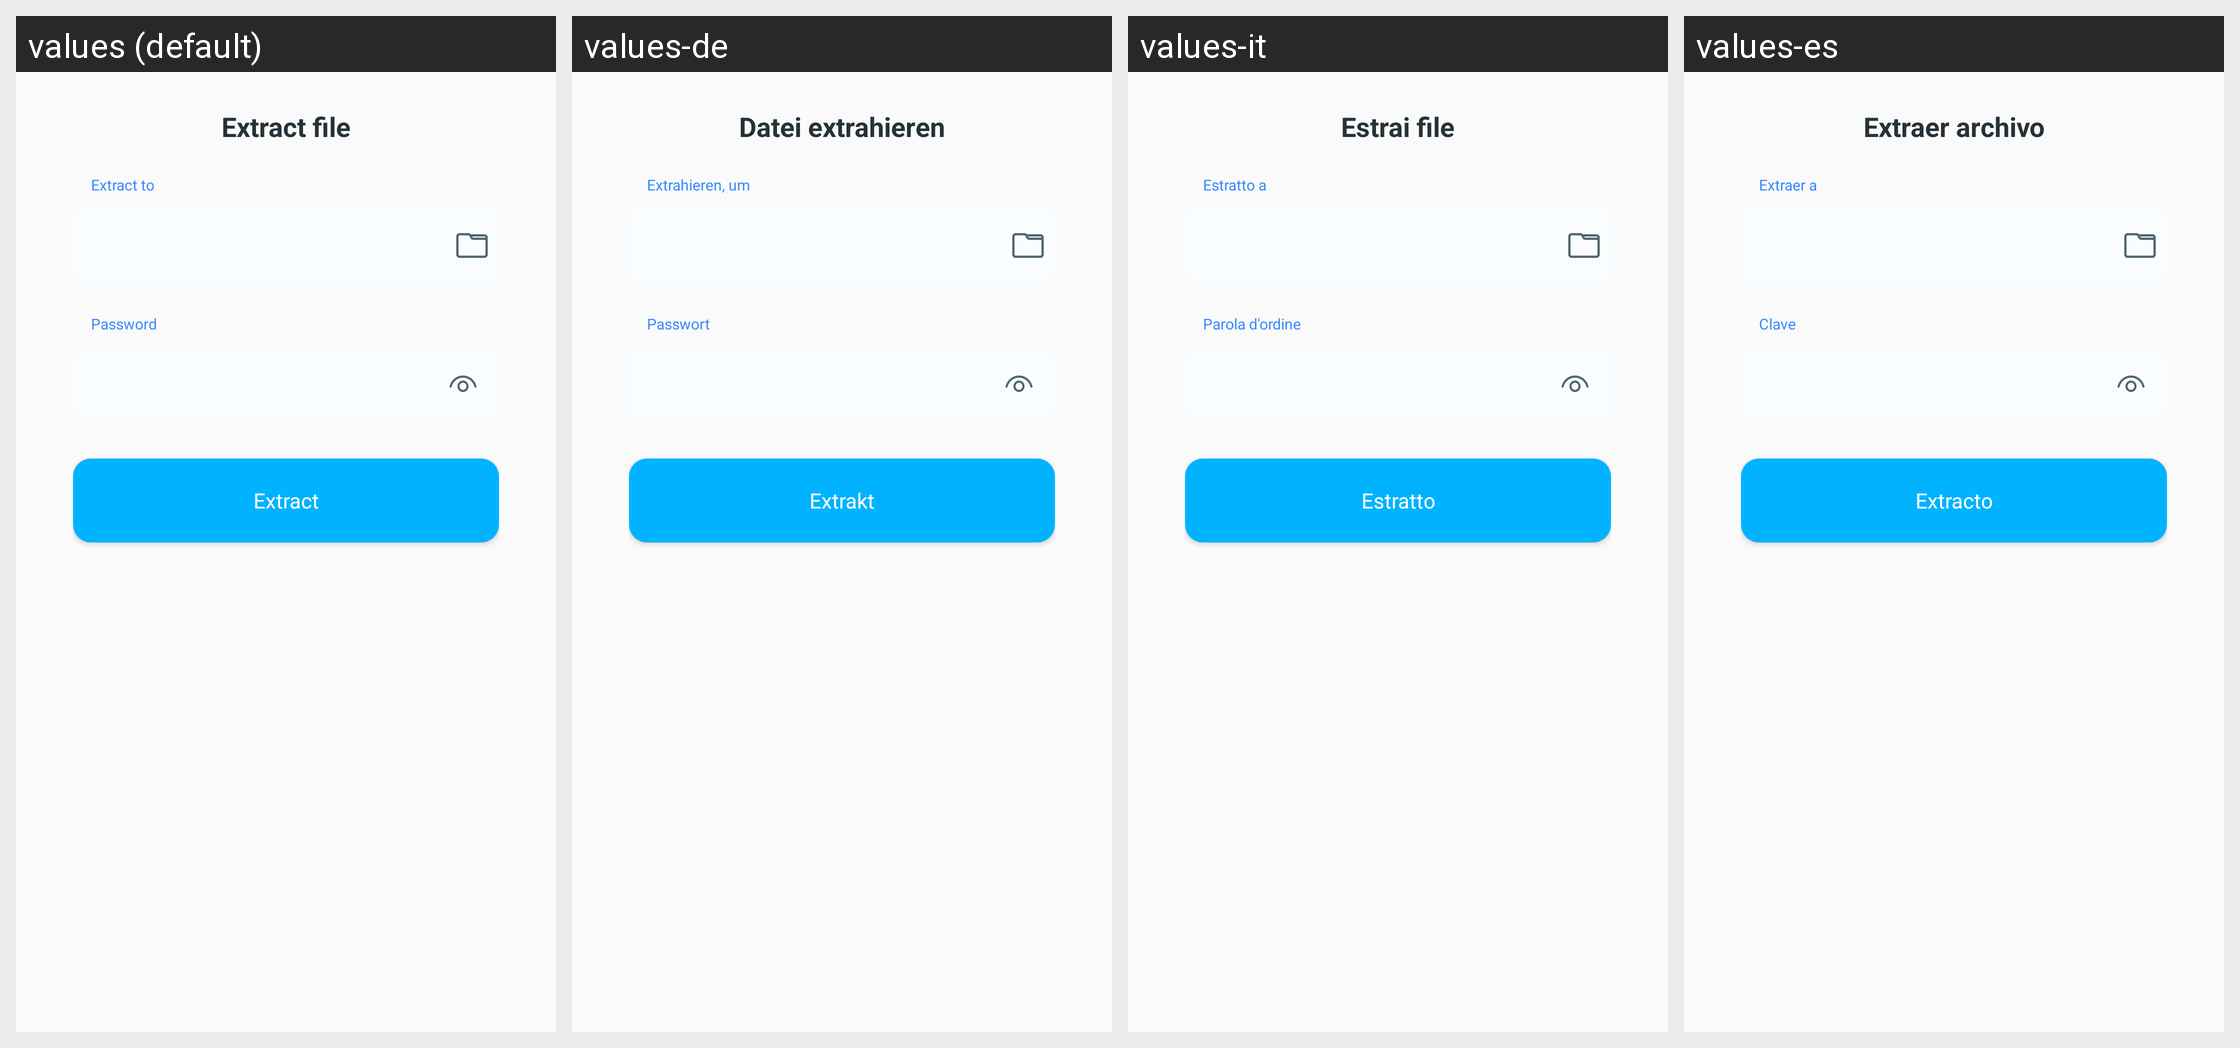

Translations of the strings shown on this Android screen, per locale in the grid:
Android screen res/layout/dialog_extract.xml rendered under 4 locales, left to right: values (default), values-de, values-it, values-es. Device: Nexus 5 (rendered at 1080×1920; each locale shown at half size, 540×960, under a caption strip naming it); theme AppTheme.
Other locales in the repository, not shown: values-ar, values-bn, values-en, values-fr, values-hi, values-in, values-ko, values-pt, values-ru.
Strings drawn on this screen, with the default value and each locale's value (text and hints the layout hard-codes, and strings that could not be matched under every locale, appear in the picture but are not listed):

extract_file
  values: Extract file
  values-de: Datei extrahieren
  values-it: Estrai file
  values-es: Extraer archivo

extract_to
  values: Extract to
  values-de: Extrahieren, um
  values-it: Estratto a
  values-es: Extraer a

password
  values: Password
  values-de: Passwort
  values-it: Parola d'ordine
  values-es: Clave

extract
  values: Extract
  values-de: Extrakt
  values-it: Estratto
  values-es: Extracto
